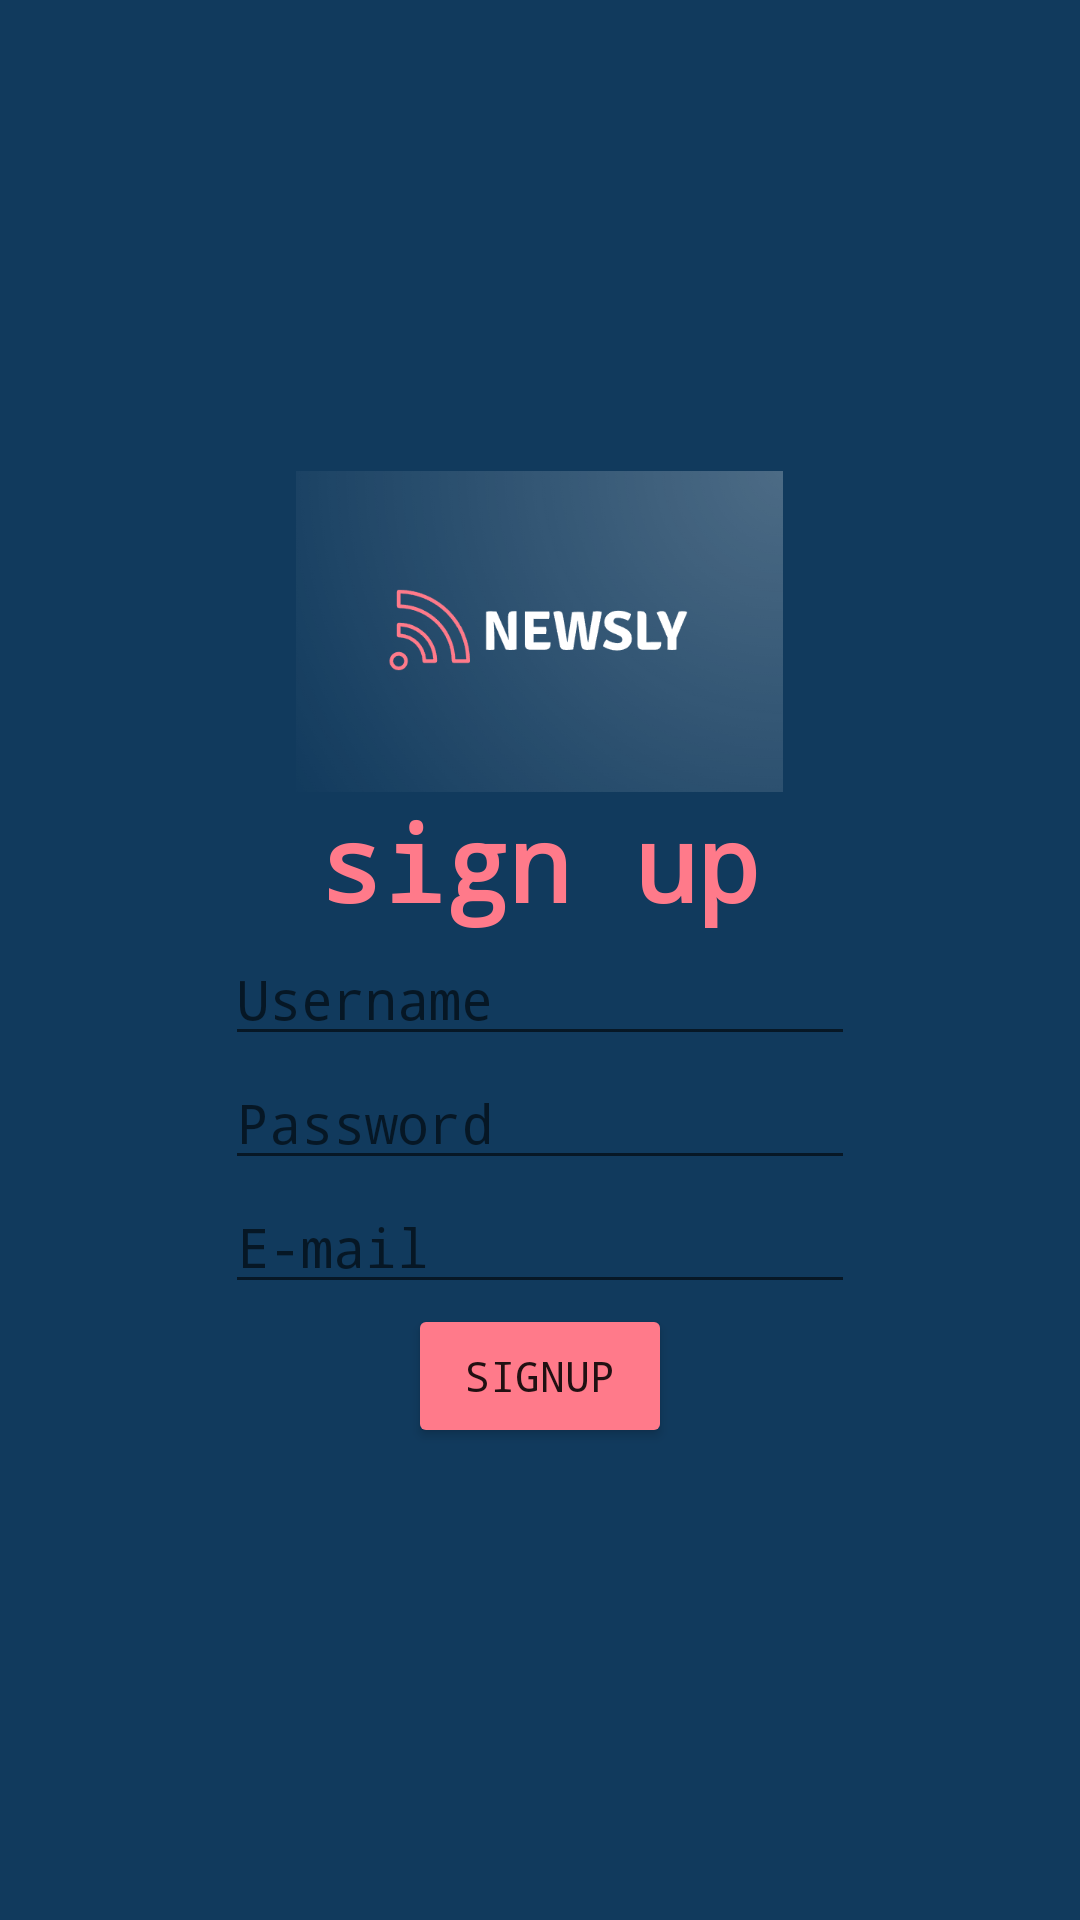

This screen was rendered from an Android layout file. Write that file and the resources it references.
<!-- AndroidManifest.xml: application theme Theme.jumans -->
<!-- res/layout/activity_signup.xml -->
<?xml version="1.0" encoding="utf-8"?>
<LinearLayout xmlns:android="http://schemas.android.com/apk/res/android"
    xmlns:app="http://schemas.android.com/apk/res-auto"
    android:layout_width="match_parent"
    android:layout_height="match_parent"
    android:gravity="center"
    android:orientation="vertical"
    android:background="@color/blu"
    >

    <ImageView
        android:id="@+id/imageView"
        android:layout_width="181dp"
        android:layout_height="107dp"
        app:srcCompat="@drawable/img1" />

    <LinearLayout
        android:layout_width="wrap_content"
        android:layout_height="wrap_content"
        android:gravity="center"
        android:orientation="vertical">

        <TextView
            android:id="@+id/txt3"
            android:layout_width="wrap_content"
            android:layout_height="wrap_content"
            android:fontFamily="monospace"
            android:text="sign up"
            android:textAppearance="@style/TextAppearance.AppCompat.Body1"
            android:textColor="@color/pink"
            android:textSize="35dp"
            android:textStyle="bold" />

        <EditText
            android:id="@+id/etname"
            android:layout_width="wrap_content"
            android:layout_height="wrap_content"
            android:ems="10"
            android:fontFamily="monospace"
            android:hint="Username"
            android:inputType="textPersonName" />

        <EditText
            android:id="@+id/etpass2"
            android:layout_width="wrap_content"
            android:layout_height="wrap_content"
            android:ems="10"
            android:fontFamily="monospace"
            android:hint="Password"
            android:inputType="textPassword" />

        <EditText
            android:id="@+id/etmail"
            android:layout_width="wrap_content"
            android:layout_height="wrap_content"
            android:ems="10"
            android:fontFamily="monospace"
            android:hint="E-mail"
            android:inputType="textEmailAddress" />

        <Button
            android:id="@+id/btn3"
            android:layout_width="wrap_content"
            android:layout_height="wrap_content"
            android:backgroundTint="@color/pink"
            android:fontFamily="monospace"
            android:text="SIGNUP" />
    </LinearLayout>


</LinearLayout>
<!-- resources referenced by this layout -->
<resources>
  <color name="blu">#113A5D</color>
  <color name="pink">#FF7A8A</color>
  <!-- drawable img1: png bitmap (drawable, 57981 bytes) -->
  <style name="Theme.jumans" parent="Theme.MaterialComponents.DayNight.DarkActionBar">
          
          <item name="colorPrimary">@color/purple_500</item>
          <item name="colorPrimaryVariant">@color/purple_700</item>
          <item name="colorOnPrimary">@color/white</item>
          
          <item name="colorSecondary">@color/teal_200</item>
          <item name="colorSecondaryVariant">@color/teal_700</item>
          <item name="colorOnSecondary">@color/black</item>
          
          <item name="android:statusBarColor">?attr/colorPrimaryVariant</item>
          
      </style>
  <color name="purple_500">#FF6200EE</color>
  <color name="purple_700">#FF3700B3</color>
  <color name="white">#FFFFFFFF</color>
  <color name="teal_200">#FF03DAC5</color>
  <color name="teal_700">#FF018786</color>
  <color name="black">#FF000000</color>
</resources>
